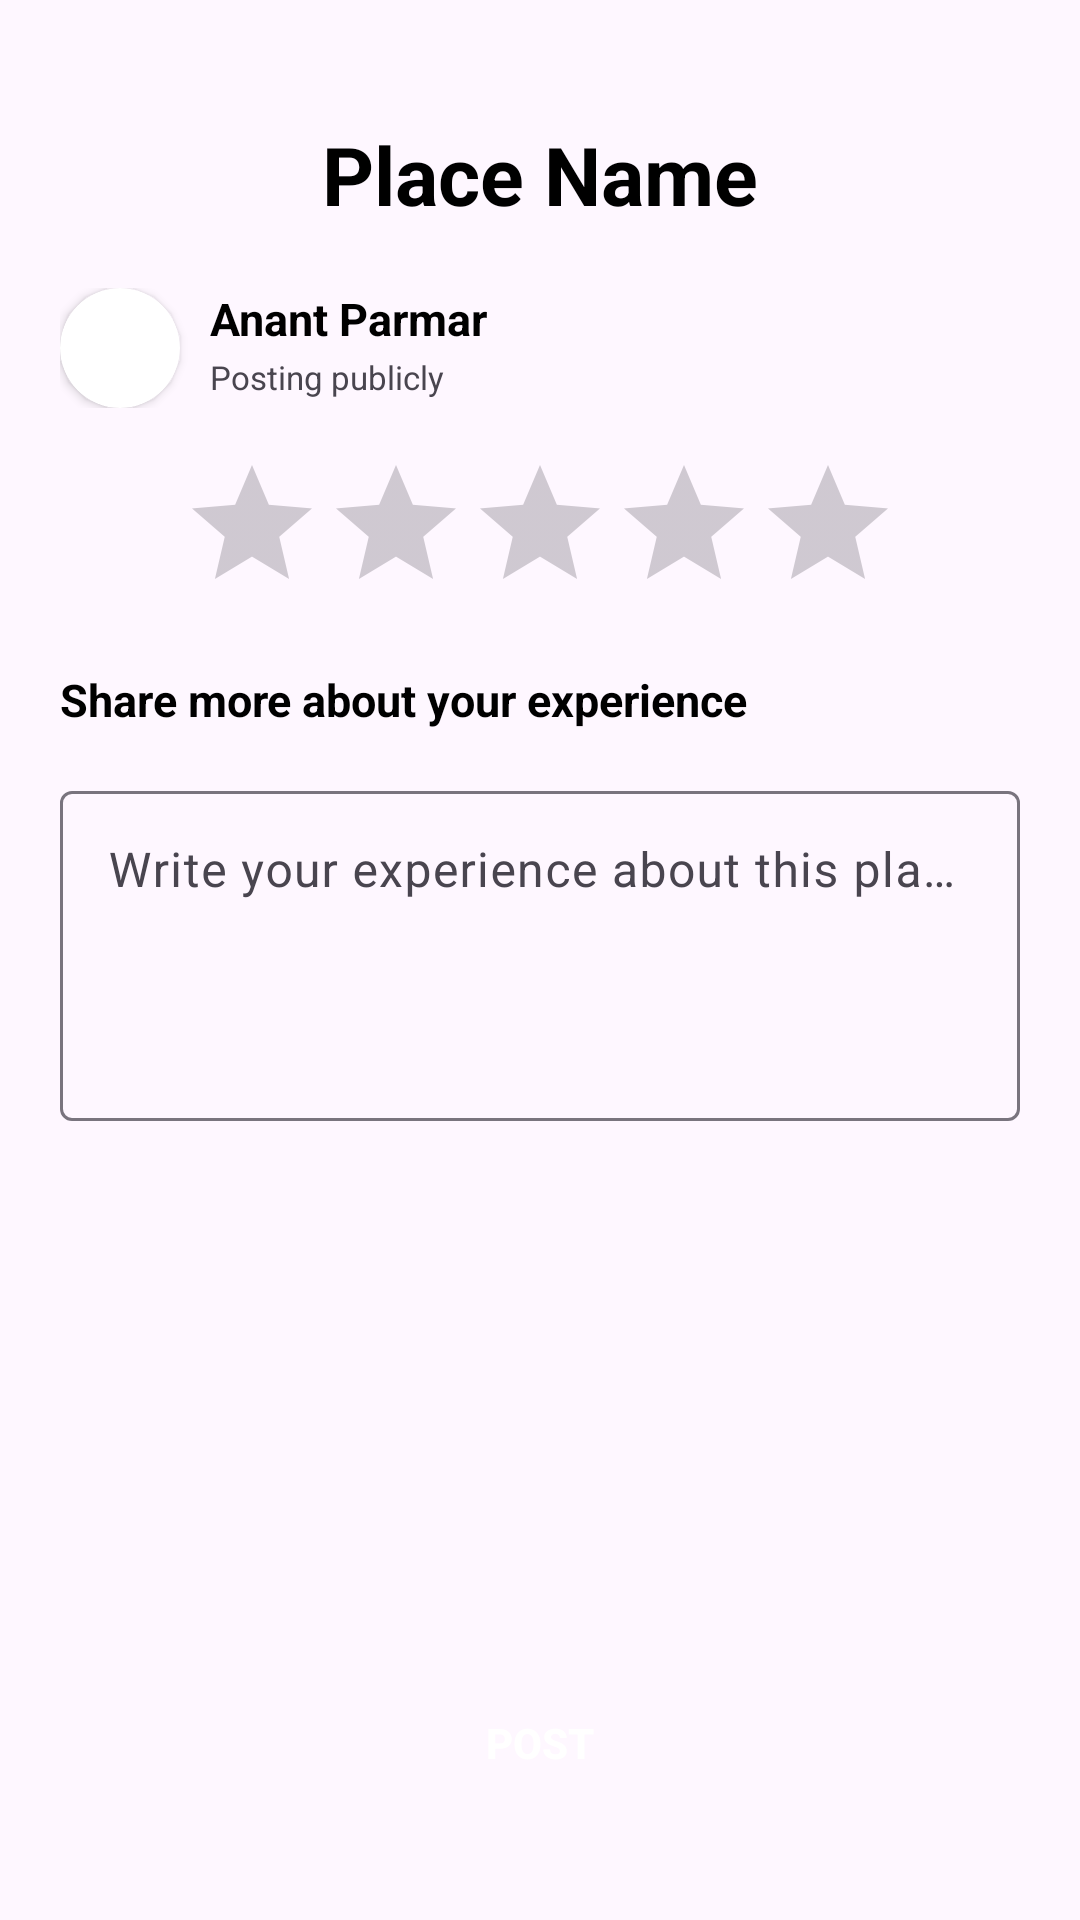

Produce the Android XML layout that renders to this screen, including the resource entries it uses.
<!-- AndroidManifest.xml: application theme Theme.Historical_Places -->
<!-- res/layout/activity_review.xml -->
<?xml version="1.0" encoding="utf-8"?>
<LinearLayout xmlns:android="http://schemas.android.com/apk/res/android"
    xmlns:app="http://schemas.android.com/apk/res-auto"
    xmlns:tools="http://schemas.android.com/tools"
    android:layout_width="match_parent"
    android:layout_height="match_parent"
    android:orientation="vertical"
    android:padding="20dp"
    tools:context=".Review">

    <TextView
        android:id="@+id/txt_review_place_title"
        style="@style/txt_style_normal.black"
        android:layout_gravity="center_horizontal"
        android:layout_marginTop="20dp"
        android:layout_marginBottom="20dp"
        android:text="@string/txt_review_place_name"
        android:textSize="27sp" />

    <LinearLayout
        android:layout_width="match_parent"
        android:layout_height="wrap_content"
        android:layout_marginBottom="15dp"
        android:orientation="horizontal">

        <androidx.cardview.widget.CardView
            android:layout_width="40dp"
            android:layout_height="40dp"
            android:layout_marginEnd="10dp"
            app:cardCornerRadius="20dp">

            <ImageView
                android:layout_width="match_parent"
                android:layout_height="wrap_content"
                android:layout_gravity="center_vertical"
                android:src="@drawable/ic_user" />

        </androidx.cardview.widget.CardView>

        <LinearLayout
            android:layout_width="wrap_content"
            android:layout_height="wrap_content"
            android:orientation="vertical">

            <TextView
                android:id="@+id/txt_user_name"
                style="@style/txt_style_normal.black"
                android:text="@string/txt_review_user_name"
                android:layout_marginBottom="2dp"
                android:textSize="15sp" />

            <TextView
                android:layout_width="wrap_content"
                android:layout_height="wrap_content"
                android:text="@string/txt_review_privacy"
                android:textSize="11sp" />
        </LinearLayout>
    </LinearLayout>

    <RatingBar
        android:id="@+id/rtb_rating"
        android:layout_width="wrap_content"
        android:layout_height="wrap_content"
        android:layout_gravity="center_horizontal"
        android:layout_marginBottom="15dp"
        android:contentDescription="@string/txt_content_descr_rating_bar"
        android:numStars="5"
        android:stepSize="0.5" />

    <TextView
        style="@style/txt_style_normal.black"
        android:text="@string/txt_review_user_experience"
        android:textSize="15sp"/>

    <com.google.android.material.textfield.TextInputLayout
        android:layout_width="match_parent"
        android:layout_height="wrap_content"
        android:layout_marginBottom="15dp">

        <com.google.android.material.textfield.TextInputEditText
            android:id="@+id/txt_place_review"
            android:layout_width="match_parent"
            android:layout_height="110dp"
            android:gravity="start"
            android:hint="@string/txt_hint_user_experience"
            android:maxLength="100" />
    </com.google.android.material.textfield.TextInputLayout>

    <LinearLayout
        android:layout_width="match_parent"
        android:layout_height="match_parent">

        <androidx.appcompat.widget.AppCompatButton
            android:id="@+id/btn_post"
            style="@style/btn_style_normal"
            android:layout_height="wrap_content"
            android:layout_gravity="bottom"
            android:layout_marginTop="15dp"
            android:text="@string/txt_btn_review_post" />
    </LinearLayout>

</LinearLayout>
<!-- resources referenced by this layout -->
<resources>
  <string name="txt_btn_review_post">Post</string>
  <string name="txt_content_descr_rating_bar">rating</string>
  <string name="txt_hint_user_experience">Write your experience about this place</string>
  <string name="txt_review_place_name">Place Name</string>
  <string name="txt_review_privacy">Posting publicly</string>
  <string name="txt_review_user_experience">Share more about your experience</string>
  <string name="txt_review_user_name">Anant Parmar</string>
  <style name="btn_style_normal">
          <item name="android:layout_width">0dp</item>
          <item name="android:layout_height">wrap_content</item>
          <item name="android:layout_weight">1</item>
          <item name="android:textColor">@color/white</item>
          <item name="android:background">@drawable/ic_button_shape</item>
          <item name="android:textStyle">bold</item>
      </style>
  
      // used for place details activity
  <style name="txt_style_normal.black">
          <item name="android:textStyle">bold</item>
          <item name="android:textColor">@color/black</item>
          <item name="android:layout_marginBottom">15dp</item>
          <item name="android:textSize">20sp</item>
      </style>
  <style name="Theme.Historical_Places" parent="Base.Theme.Historical_Places" />
  <color name="white">#FFFFFFFF</color>
  <color name="black">#FF000000</color>
  <style name="Base.Theme.Historical_Places" parent="Theme.Material3.DayNight.NoActionBar">
          
          
          
  
          <item name="android:statusBarColor">
              @android:color/transparent
          </item>
      </style>
</resources>
